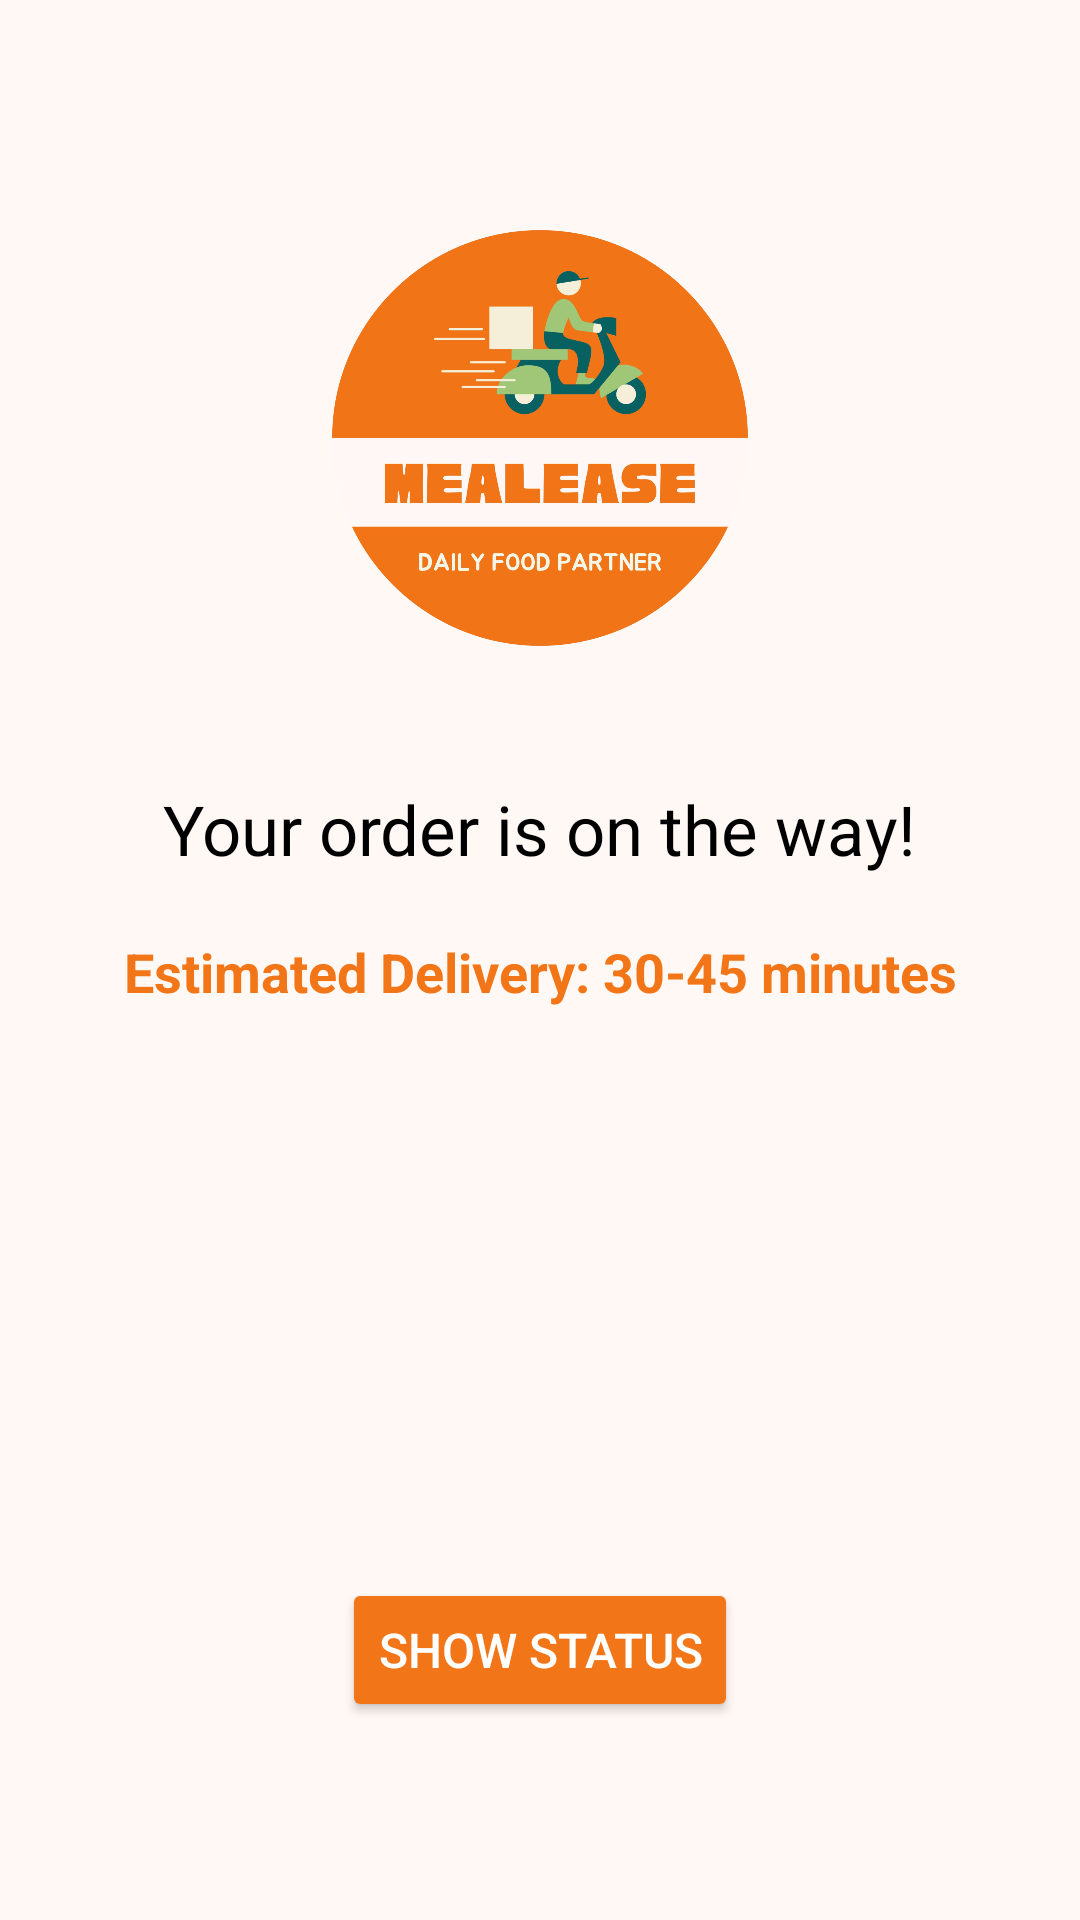

Reconstruct the res/layout file that produces this screen, plus the resources it refers to.
<!-- AndroidManifest.xml: application theme Theme.DailyMeal -->
<!-- res/layout/activity_delivered_order.xml -->
<?xml version="1.0" encoding="utf-8"?>
<LinearLayout xmlns:android="http://schemas.android.com/apk/res/android"
    xmlns:app="http://schemas.android.com/apk/res-auto"
    xmlns:tools="http://schemas.android.com/tools"
    android:layout_width="match_parent"
    android:layout_height="match_parent"
    tools:context=".DeliveredOrder"
    android:orientation="vertical"
    android:gravity="center"
    android:padding="16dp"
    android:background="#FFF8F5">

    <ImageView
        android:id="@+id/logo_image"
        android:layout_width="150dp"
        android:layout_height="150dp"
        android:src="@drawable/main_logo"
        android:layout_marginTop="5dp"
        android:layout_marginBottom="20sp"/>

    
    <TextView
        android:id="@+id/order_status_message"
        android:layout_width="wrap_content"
        android:layout_height="wrap_content"
        android:text="Your order is on the way!"
        android:textSize="23sp"
        android:textColor="@android:color/black"
        android:gravity="center"
        android:layout_marginTop="20dp"/>

    
    <TextView
        android:id="@+id/delivery_time"
        android:layout_width="wrap_content"
        android:layout_height="wrap_content"
        android:text="Estimated Delivery: 30-45 minutes"
        android:textSize="18sp"
        android:textStyle="bold"
        android:textColor="@color/button"
        android:gravity="center"
        android:layout_marginTop="20dp"/>

    
    <ImageView
        android:id="@+id/order_delivery_icon"
        android:layout_width="100dp"
        android:layout_height="100dp"
        android:src="@drawable/food_delivery"
        android:layout_marginTop="40dp"/>

    
    <Button
        android:id="@+id/close_order_button"
        android:layout_width="wrap_content"
        android:layout_height="wrap_content"
        android:text="Show Status"
        android:textSize="16sp"
        android:textColor="@color/white"
        android:backgroundTint="@color/button"
        android:layout_marginTop="50dp"/>

</LinearLayout>
<!-- resources referenced by this layout -->
<resources>
  <color name="button">#F27517</color>
  <color name="white">#FFFFFFFF</color>
  <!-- drawable main_logo: png bitmap (drawable, 331610 bytes) -->
  <style name="Theme.DailyMeal" parent="Base.Theme.DailyMeal" />
  <style name="Base.Theme.DailyMeal" parent="Theme.Material3.DayNight.NoActionBar">
          
  
          
      </style>
</resources>
